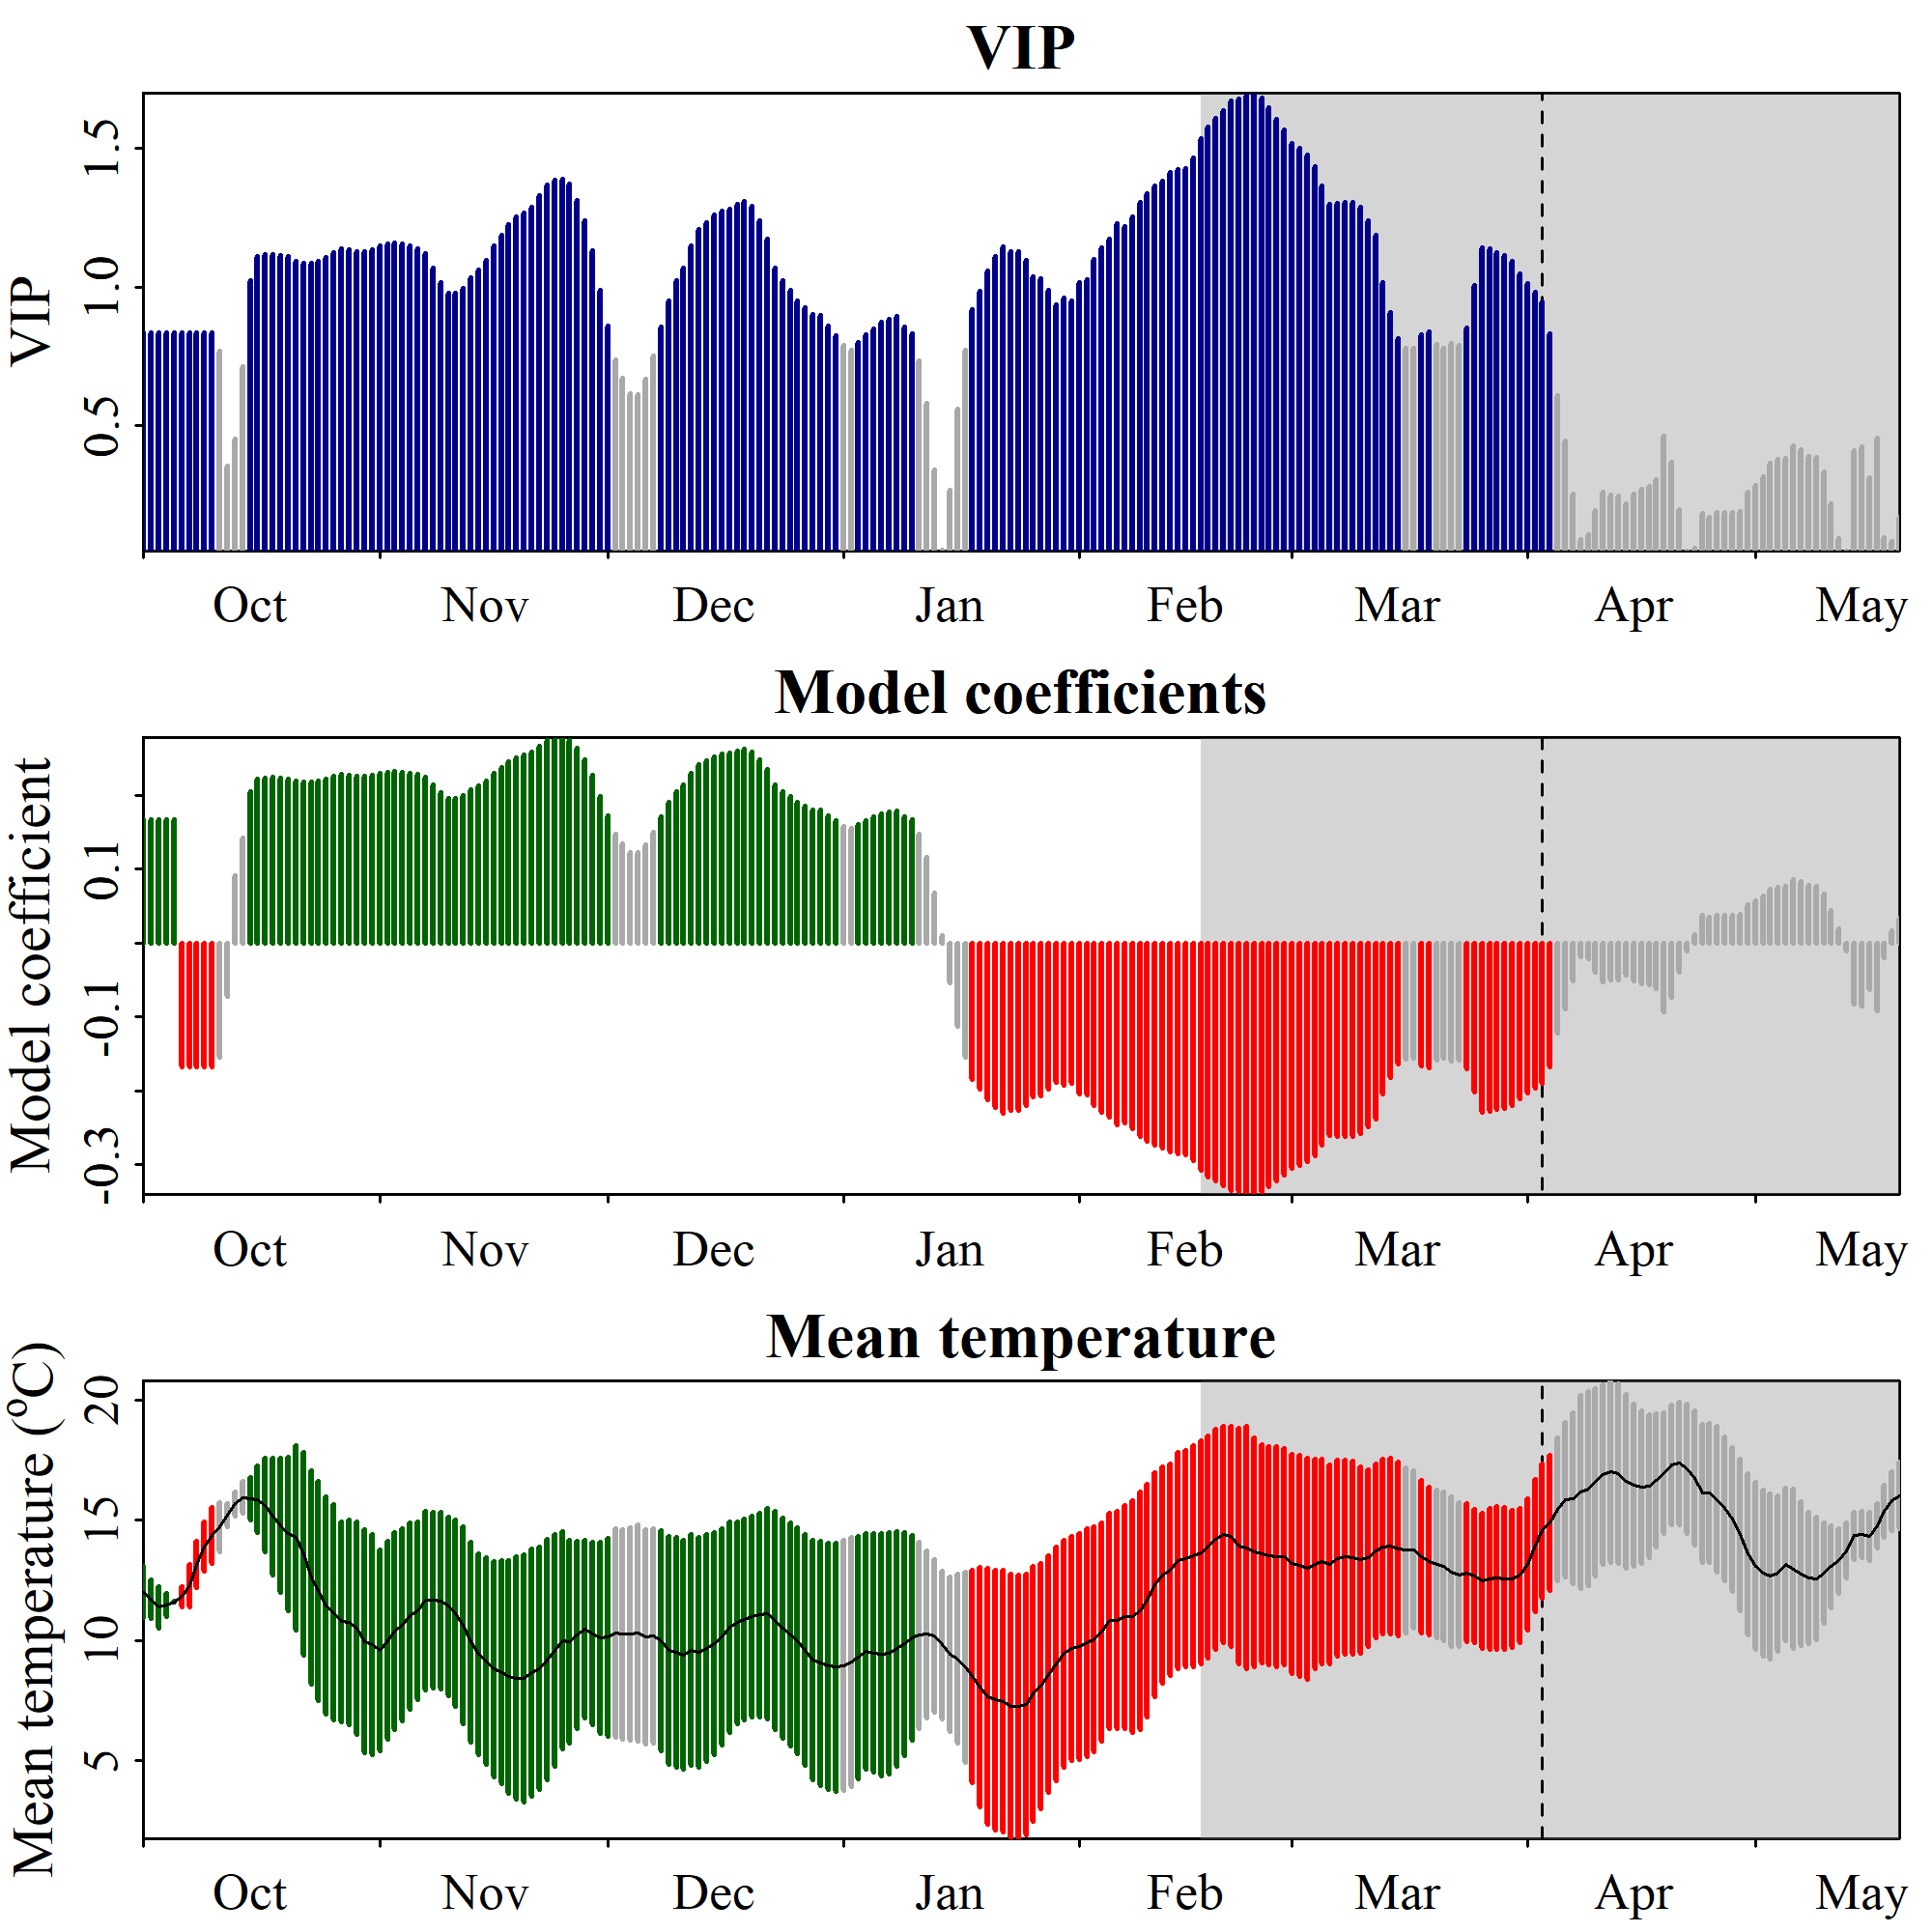

Source data for this figure (header and first rows):
Date, JDay, Coef, VIP, Tmean, Tstdev
1001, -91, 0.1672, 0.835, 12.01, 1.068
1002, -90, 0.1672, 0.835, 11.72, 0.8119
1003, -89, 0.1672, 0.835, 11.39, 0.8687
1004, -88, 0.1672, 0.835, 11.46, 0.4856
1005, -87, 0.1672, 0.835, 11.61, 0.0245
1006, -86, -0.1672, 0.835, 11.82, 0.4352
1007, -85, -0.1672, 0.835, 12.28, 0.8676
1008, -84, -0.1672, 0.835, 13.16, 0.9579
1009, -83, -0.1672, 0.835, 13.89, 1.025
1010, -82, -0.1672, 0.835, 14.35, 1.167
1011, -81, -0.1543, 0.7702, 14.71, 1.014
1012, -80, -0.07142, 0.3566, 15.23, 0.4836
1013, -79, 0.09075, 0.4531, 15.69, 0.4991
1014, -78, 0.1427, 0.7126, 15.95, 0.6704
1015, -77, 0.2051, 1.024, 15.89, 0.8942
1016, -76, 0.2226, 1.111, 15.87, 1.374
1017, -75, 0.2238, 1.117, 15.63, 1.948
1018, -74, 0.2241, 1.119, 15.15, 2.429
1019, -73, 0.2233, 1.115, 14.79, 2.78
1020, -72, 0.2225, 1.111, 14.43, 3.207
1021, -71, 0.2191, 1.094, 14.27, 3.843
1022, -70, 0.2175, 1.086, 13.59, 4.217
1023, -69, 0.2177, 1.087, 12.62, 4.429
1024, -68, 0.2188, 1.093, 12.06, 4.562
1025, -67, 0.2218, 1.107, 11.45, 4.507
1026, -66, 0.2253, 1.125, 11.17, 4.48
1027, -65, 0.2283, 1.14, 10.77, 4.17
1028, -64, 0.2276, 1.137, 10.76, 4.252
1029, -63, 0.2258, 1.127, 10.51, 4.433
1030, -62, 0.2259, 1.128, 9.968, 4.629
1031, -61, 0.2271, 1.134, 9.823, 4.575
1101, -60, 0.2302, 1.149, 9.583, 4.19
1102, -59, 0.2318, 1.157, 10, 4.118
1103, -58, 0.232, 1.159, 10.4, 4.098
1104, -57, 0.2317, 1.157, 10.65, 3.982
1105, -56, 0.2303, 1.15, 11.02, 3.885
1106, -55, 0.2283, 1.14, 11.24, 3.68
1107, -54, 0.2246, 1.121, 11.67, 3.718
1108, -53, 0.2144, 1.07, 11.66, 3.655
1109, -52, 0.2036, 1.017, 11.65, 3.685
1110, -51, 0.1961, 0.979, 11.43, 3.714
1111, -50, 0.1957, 0.9773, 11.13, 3.882
1112, -49, 0.1992, 0.9944, 10.63, 4.105
1113, -48, 0.2071, 1.034, 9.941, 4.15
1114, -47, 0.2124, 1.061, 9.42, 4.181
1115, -46, 0.2196, 1.096, 9.15, 4.307
1116, -45, 0.2298, 1.148, 8.811, 4.473
1117, -44, 0.2381, 1.189, 8.677, 4.633
1118, -43, 0.2451, 1.224, 8.493, 4.831
1119, -42, 0.2511, 1.254, 8.44, 5.051
1120, -41, 0.2541, 1.269, 8.425, 5.126
1121, -40, 0.2583, 1.289, 8.67, 5.134
1122, -39, 0.2664, 1.33, 8.834, 5.045
1123, -38, 0.2737, 1.367, 9.192, 5
1124, -37, 0.2774, 1.385, 9.589, 4.804
1125, -36, 0.2785, 1.39, 10.01, 4.534
1126, -35, 0.2747, 1.372, 9.954, 4.218
1127, -34, 0.2632, 1.314, 10.23, 3.889
1128, -33, 0.2482, 1.239, 10.49, 3.696
1129, -32, 0.2266, 1.131, 10.28, 3.794
... 172 more rows
